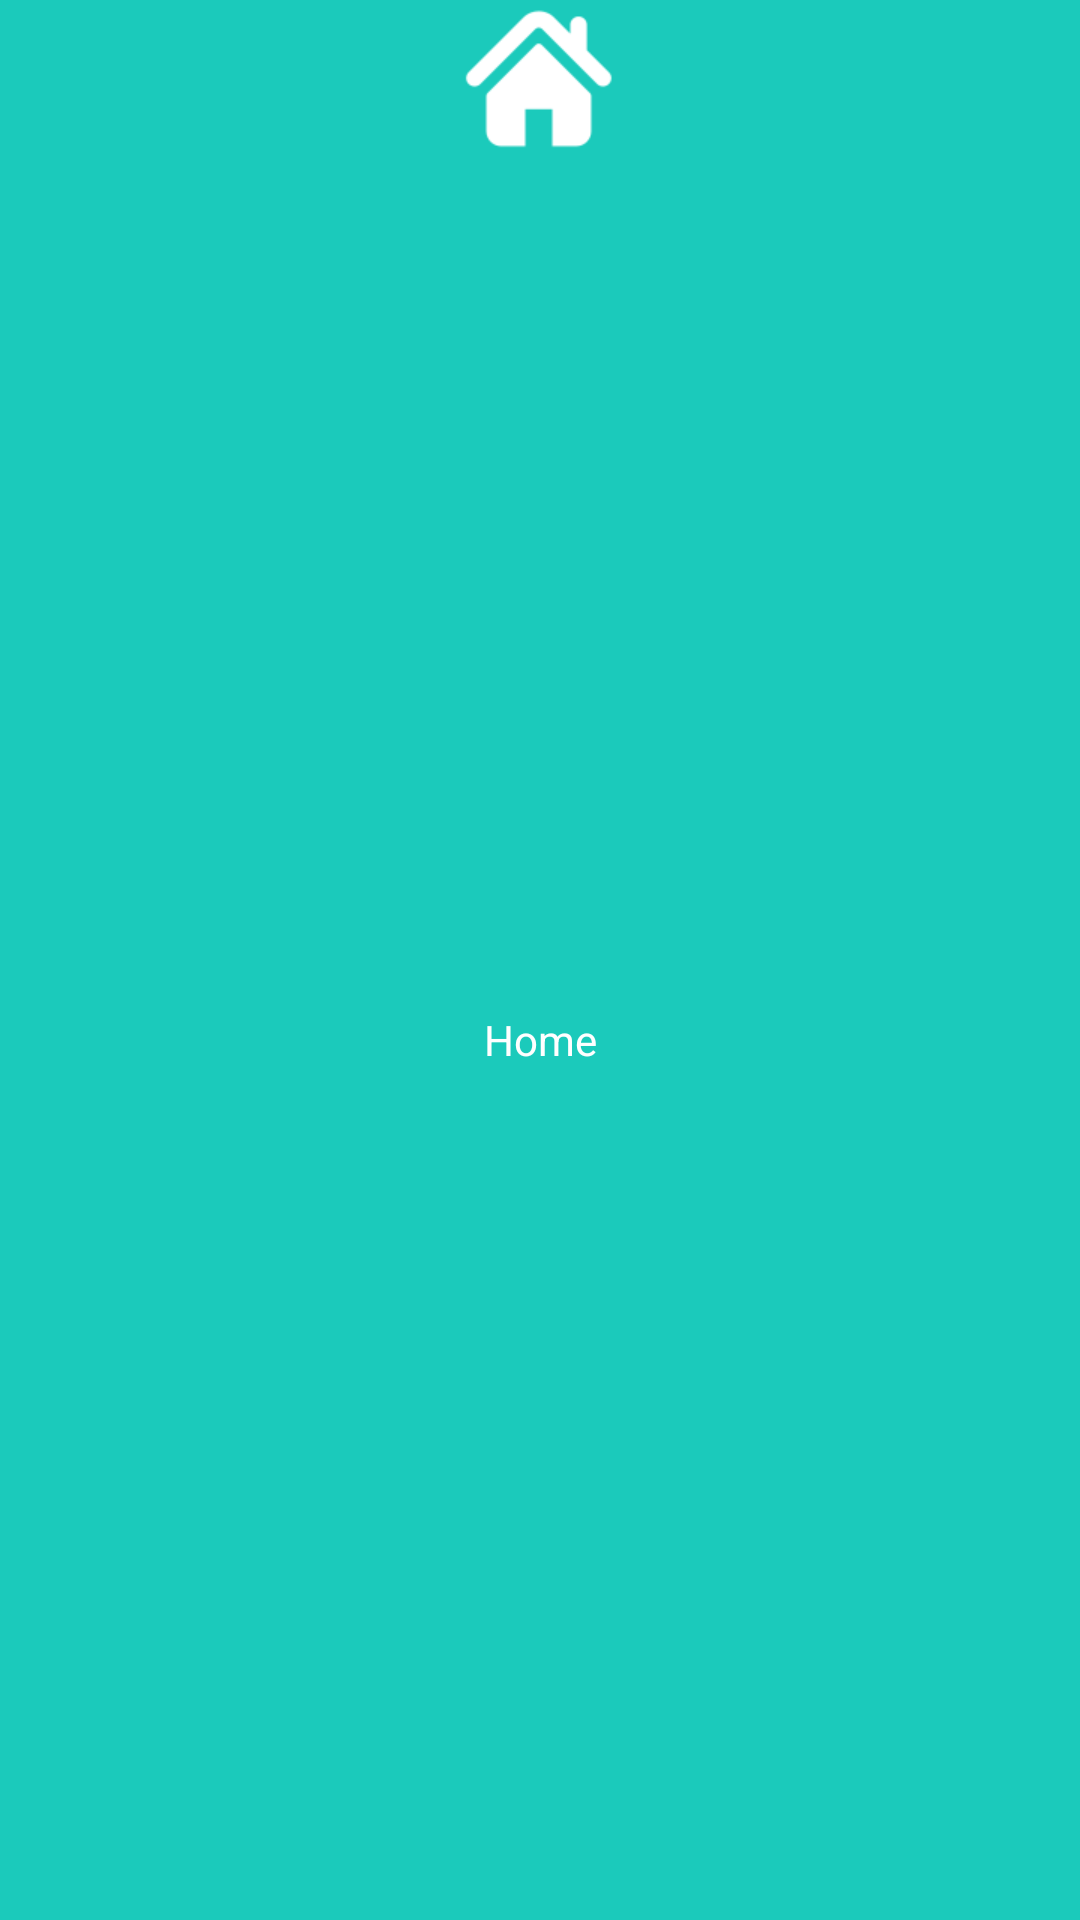

Here is an Android app screen rendered from its layout file. Give the layout XML and the strings, colors and styles it references.
<!-- AndroidManifest.xml: application theme AppTheme -->
<!-- res/layout/nav_home_layout.xml -->
<?xml version="1.0" encoding="utf-8"?>
<LinearLayout xmlns:android="http://schemas.android.com/apk/res/android"
    android:orientation="vertical" android:layout_width="match_parent"
    android:layout_height="match_parent"
    android:background="@color/colorlimegreen">
    <TextView
        android:layout_width="match_parent"
        android:layout_height="match_parent"
        android:text="Home"
        android:textColor="@android:color/white"
        android:drawableTop="@drawable/teacher_home_ic"
        android:gravity="center"/>

</LinearLayout>
<!-- resources referenced by this layout -->
<resources>
  <color name="colorlimegreen">#1bcabb</color>
  <!-- drawable teacher_home_ic: png bitmap (drawable-hdpi, 1186 bytes) -->
  <style name="AppTheme" parent="Theme.AppCompat.Light.DarkActionBar">
          
          <item name="colorPrimary">@color/colorlimegreen</item>
          <item name="colorPrimaryDark">@color/colorlimegreen</item>
          <item name="colorAccent">@android:color/black</item>
      </style>
</resources>
